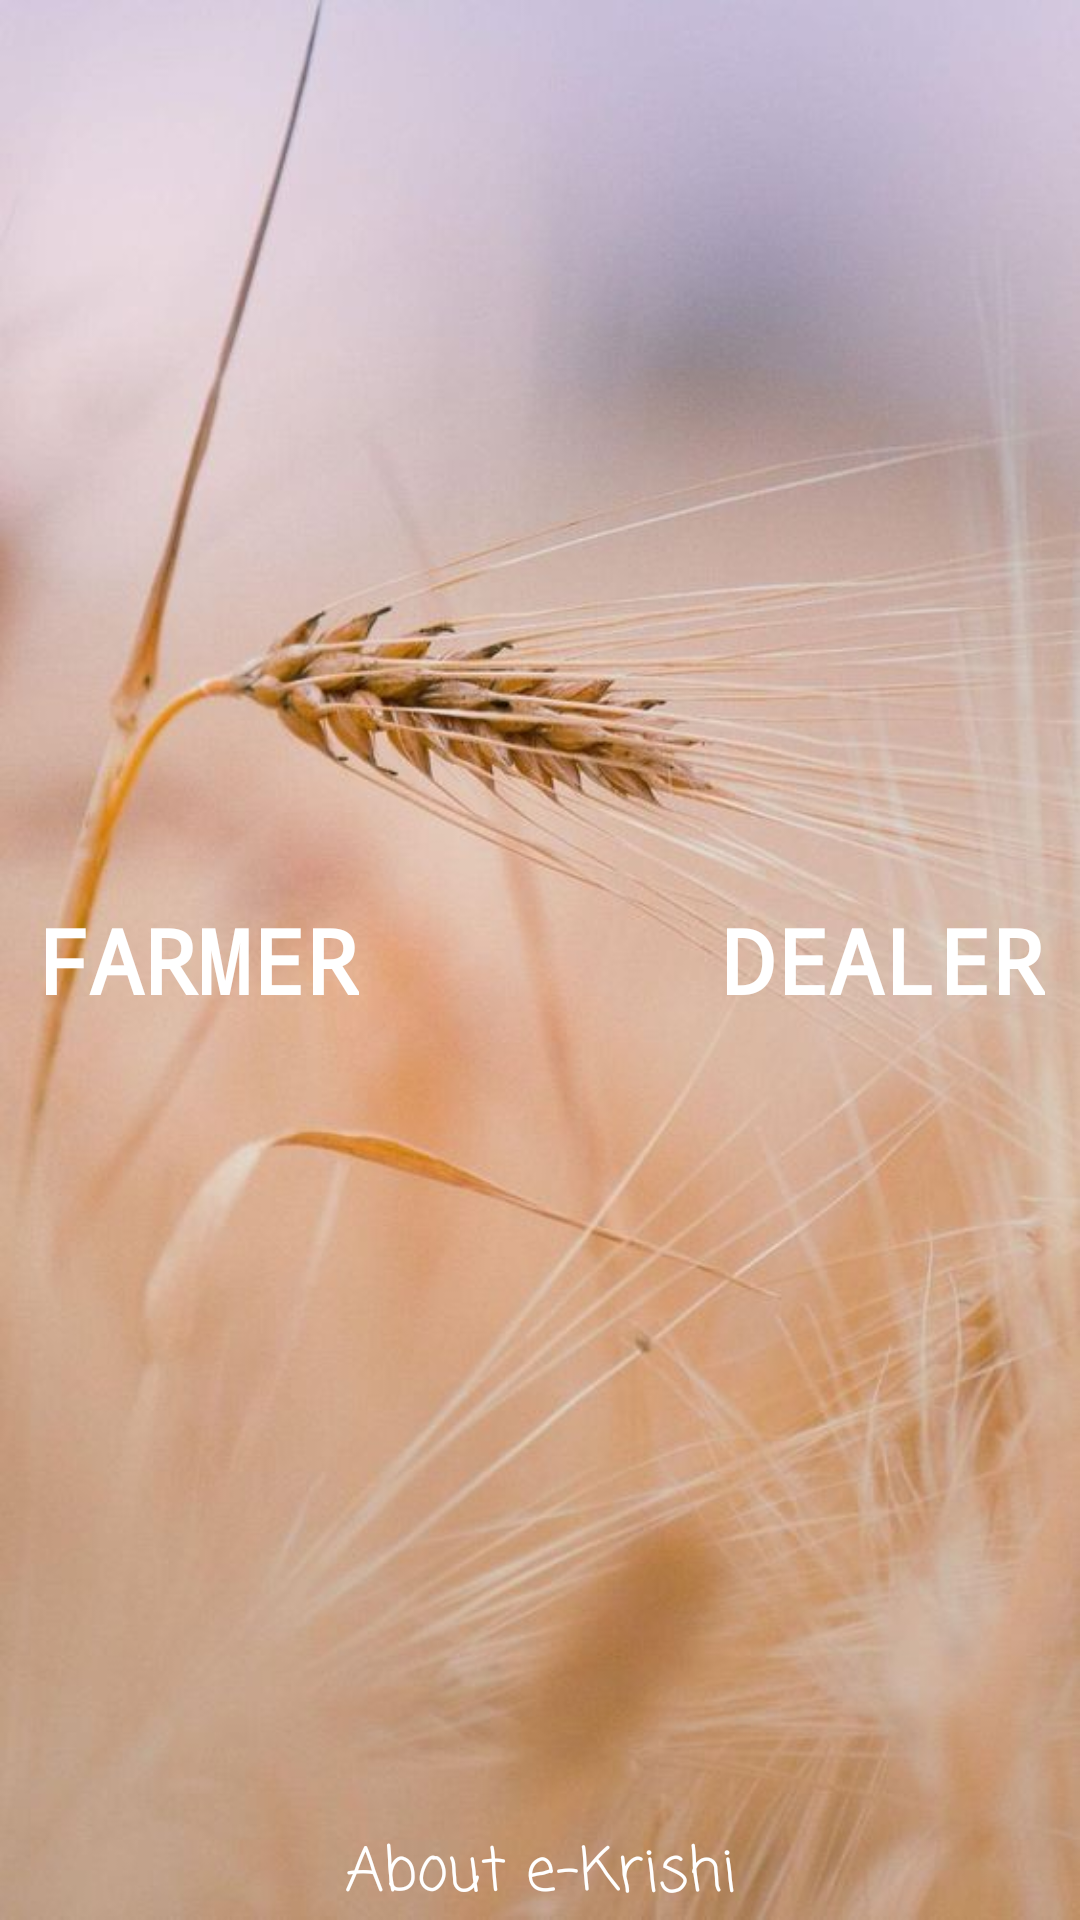

Produce the Android XML layout that renders to this screen, including the resource entries it uses.
<!-- AndroidManifest.xml: application theme AppTheme -->
<!-- res/layout/activity_home.xml -->
<?xml version="1.0" encoding="utf-8"?>

<RelativeLayout xmlns:android="http://schemas.android.com/apk/res/android"
    xmlns:tools="http://schemas.android.com/tools"
    android:id="@+id/activity_home"
    android:background="@drawable/backhome"
    android:layout_width="match_parent"
    android:layout_height="match_parent"
    android:paddingBottom="@dimen/activity_vertical_margin"
    android:paddingLeft="@dimen/activity_horizontal_margin"
    android:paddingRight="@dimen/activity_horizontal_margin"
    android:paddingTop="@dimen/activity_vertical_margin"
    tools:context="com.example.yuvaa.e_krishi.home">

    <Button
        android:id="@+id/bfarm"
        style="@style/Widget.AppCompat.Button.Borderless.Colored"
        android:layout_width="wrap_content"
        android:layout_height="wrap_content"
        android:layout_alignParentStart="true"
        android:layout_centerVertical="true"
        android:elevation="0dp"
        android:fontFamily="monospace"
        android:foregroundGravity="center_vertical"
        android:lineSpacingExtra="8sp"
        android:soundEffectsEnabled="true"
        android:text="Farmer"
        android:textAlignment="center"
        android:textAllCaps="true"
        android:textAppearance="@style/TextAppearance.AppCompat.Display1"
        android:textColor="@color/MyWhite"
        android:textColorLink="?android:attr/colorPrimary"
        android:textSize="30sp"
        android:textStyle="normal|bold"
        android:visibility="visible"
        tools:soundEffectsEnabled="true" />

    <Button
        android:id="@+id/bdeal"
        style="@style/Widget.AppCompat.Button.Borderless.Colored"
        android:layout_width="wrap_content"
        android:layout_height="wrap_content"
        android:layout_alignParentEnd="true"
        android:layout_centerVertical="true"
        android:elevation="0dp"
        android:fontFamily="monospace"
        android:foregroundGravity="center_vertical"
        android:lineSpacingExtra="8sp"
        android:soundEffectsEnabled="true"
        android:text="Dealer"
        android:textAlignment="center"
        android:textAllCaps="true"
        android:textAppearance="@style/TextAppearance.AppCompat.Display1"
        android:textColor="@color/MyWhite"
        android:textColorLink="?android:attr/colorPrimary"
        android:textSize="30sp"
        android:textStyle="normal|bold"
        android:visibility="visible"
        tools:soundEffectsEnabled="true" />

    <TextView
        android:id="@+id/tabout"
        android:layout_width="wrap_content"
        android:layout_height="wrap_content"
        android:layout_alignParentBottom="true"
        android:layout_alignParentEnd="true"
        android:layout_alignParentStart="true"
        android:fontFamily="casual"
        android:text="About e-Krishi"
        android:textAlignment="center"
        android:textColor="@color/MyWhite"
        android:textSize="20sp"
        android:typeface="monospace"
        tools:ignore="HardcodedText"
        tools:text="About e-Krishi" />

</RelativeLayout>
<!-- resources referenced by this layout -->
<resources>
  <color name="MyWhite">#ffffff</color>
  <!-- drawable backhome: jpg bitmap (drawable, 49266 bytes) -->
  <style name="AppTheme" parent="Theme.AppCompat.Light.DarkActionBar">
          
          <item name="colorPrimary">@color/colorPrimary</item>
          <item name="colorPrimaryDark">@color/colorPrimaryDark</item>
          <item name="colorAccent">@color/colorAccent</item>
      </style>
  <color name="colorPrimary">#a194b4</color>
  <color name="colorPrimaryDark">#95888f</color>
  <color name="colorAccent">#d6d6d6</color>
</resources>
